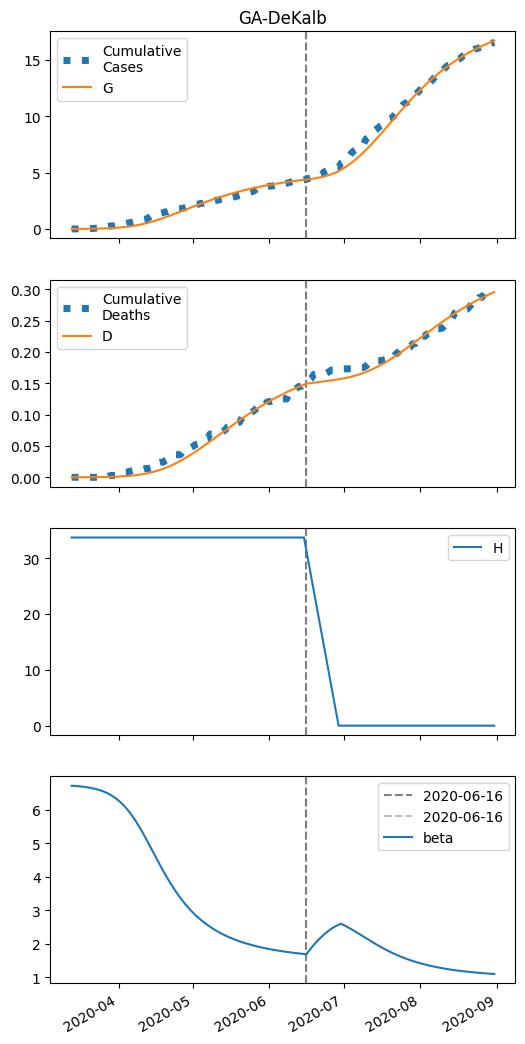

Values plotted in this chart, from the file beside it:
series, 2020-03-13, 2020-03-14, 2020-03-15, 2020-03-16, 2020-03-17, 2020-03-18, 2020-03-19, 2020-03-20, 2020-03-21, 2020-03-22, 2020-03-23, 2020-03-24, 2020-03-25, 2020-03-26, 2020-03-27, 2020-03-28, 2020-03-29, 2020-03-30, 2020-03-31, 2020-04-01, 2020-04-02, 2020-04-03, 2020-04-04
S, 27710, 27709, 27707, 27706, 27704, 27701, 27699, 27696, 27692, 27688, 27684, 27678, 27672, 27664, 27656, 27646, 27635, 27622, 27608, 27591, 27573, 27551, 27527
I, 5.0, 5.825, 6.786, 7.903, 9.202, 10.71, 12.46, 14.5, 16.85, 19.58, 22.74, 26.39, 30.6, 35.45, 41.03, 47.43, 54.75, 63.09, 72.59, 83.35, 95.49, 109.1, 124.4
IH, 0.0, 0.2, 0.3246, 0.4201, 0.5085, 0.601, 0.7036, 0.8208, 0.9557, 1.112, 1.293, 1.502, 1.743, 2.023, 2.344, 2.715, 3.14, 3.628, 4.185, 4.82, 5.542, 6.358, 7.277
IN, 0.2, 0.396, 0.6211, 0.8802, 1.179, 1.523, 1.921, 2.382, 2.914, 3.53, 4.243, 5.068, 6.023, 7.127, 8.403, 9.877, 11.58, 13.54, 15.79, 18.38, 21.35, 24.74, 28.61
D, 0.01, 0.01, 0.01841, 0.03205, 0.0497, 0.07108, 0.09633, 0.1259, 0.1604, 0.2006, 0.2473, 0.3016, 0.3647, 0.438, 0.523, 0.6215, 0.7356, 0.8676, 1.02, 1.196, 1.399, 1.631, 1.899
R, 0.0, 0.003986, 0.1119, 0.2866, 0.5142, 0.7919, 1.123, 1.513, 1.971, 2.507, 3.133, 3.864, 4.716, 5.707, 6.861, 8.2, 9.755, 11.56, 13.64, 16.05, 18.82, 22.02, 25.69
G, 5.0, 6.225, 7.652, 9.312, 11.24, 13.49, 16.1, 19.13, 22.64, 26.72, 31.45, 36.92, 43.24, 50.54, 58.95, 68.63, 79.74, 92.47, 107, 123.6, 142.4, 163.7, 187.7
H, 33688, 33688, 33688, 33688, 33688, 33688, 33688, 33688, 33688, 33688, 33688, 33688, 33688, 33688, 33688, 33688, 33688, 33688, 33688, 33688, 33688, 33688, 33688
beta, 6.716, 6.716, 6.71, 6.704, 6.696, 6.687, 6.677, 6.665, 6.651, 6.636, 6.617, 6.596, 6.572, 6.544, 6.512, 6.476, 6.435, 6.388, 6.336, 6.277, 6.211, 6.138, 6.057
